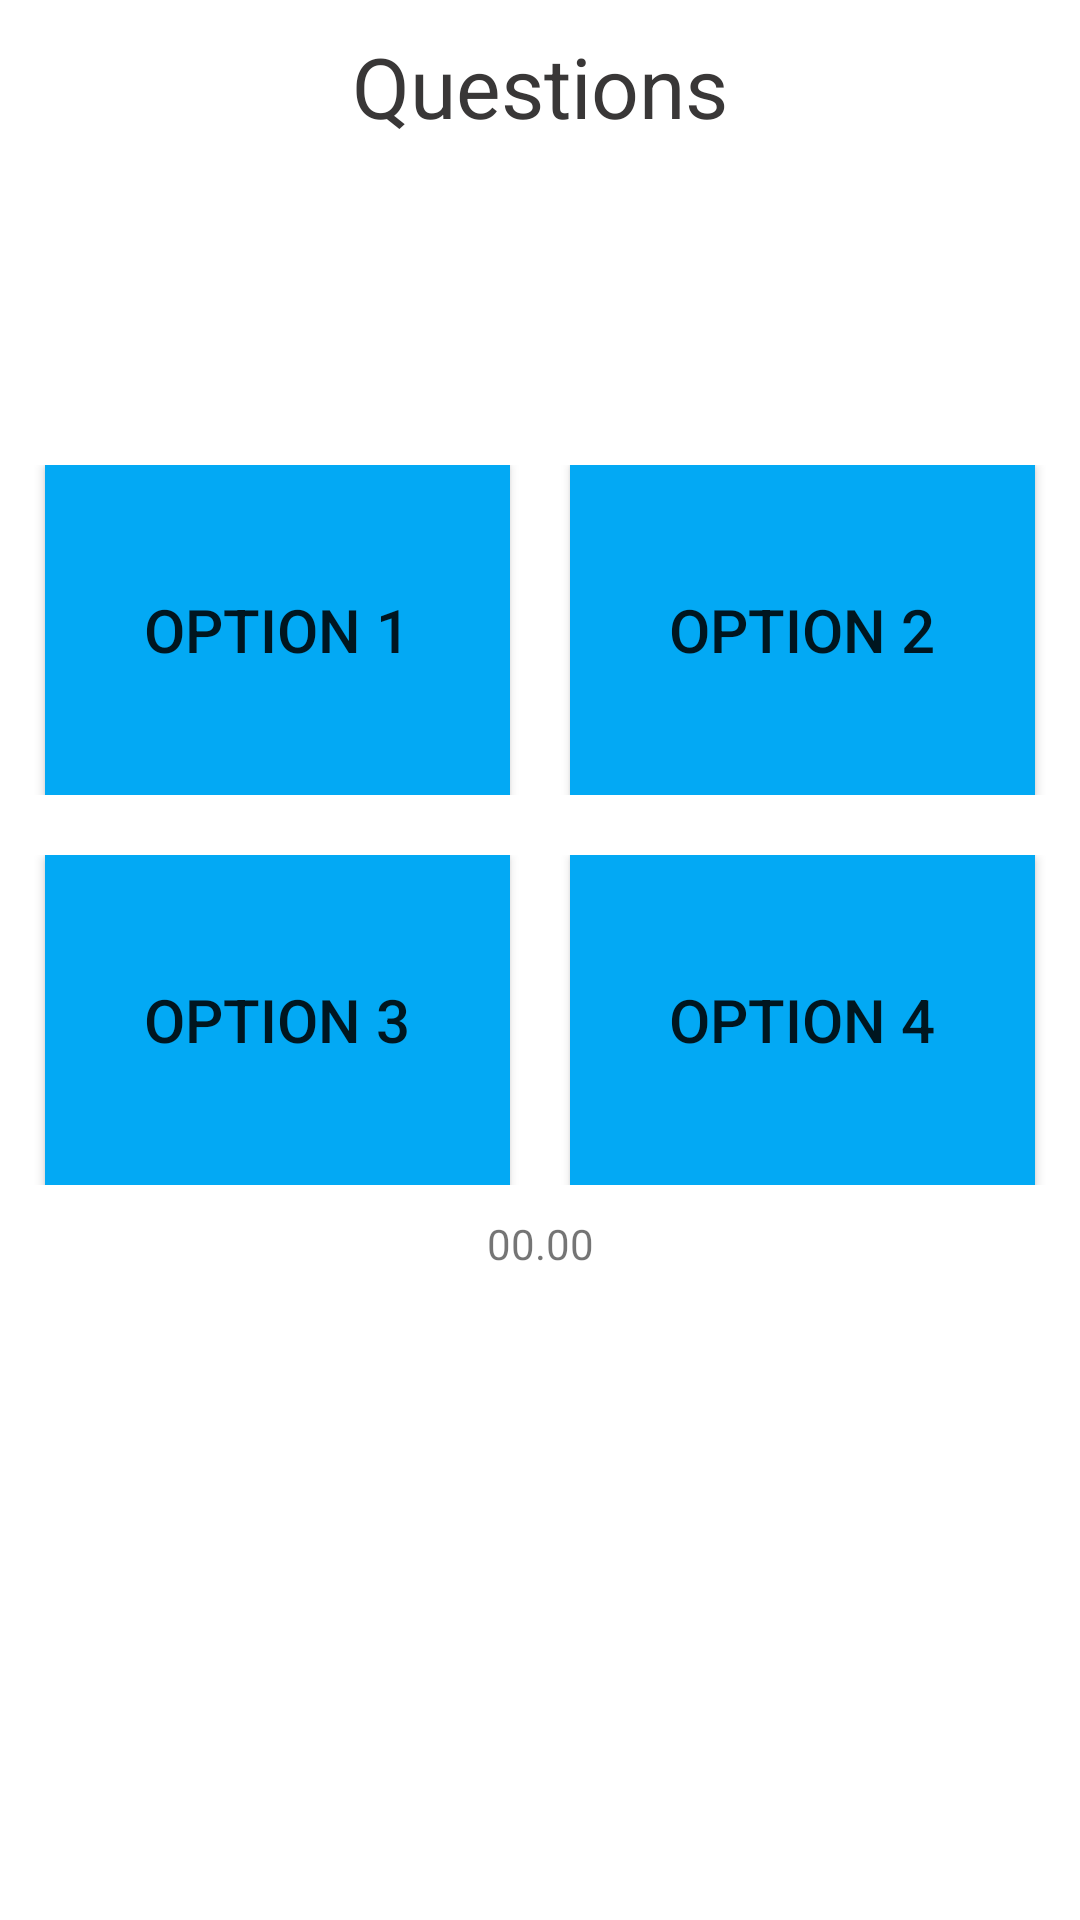

Produce the Android XML layout that renders to this screen, including the resource entries it uses.
<!-- AndroidManifest.xml: application theme Theme.QuizAppTesting -->
<!-- res/layout/activity_main.xml -->
<?xml version="1.0" encoding="utf-8"?>
<RelativeLayout xmlns:android="http://schemas.android.com/apk/res/android"
    xmlns:app="http://schemas.android.com/apk/res-auto"
    xmlns:tools="http://schemas.android.com/tools"
    android:layout_width="match_parent"
    android:layout_height="match_parent"
    tools:context=".MainActivity">


    <LinearLayout
        android:layout_width="match_parent"
        android:layout_height="match_parent"
        android:orientation="vertical"
        >
        <TextView
            android:layout_width="match_parent"
            android:layout_height="140dp"
            android:id="@+id/questionsTxt"
            android:textAlignment="center"
            android:textColor="#393737"
            android:textSize="28sp"
            android:text="Questions"
            android:padding="10dp"

            />


        <LinearLayout
            android:layout_width="match_parent"
            android:layout_height="120dp"
            android:padding="5dp"
            android:paddingTop="5dp"
            android:layout_marginTop="10dp"
            android:orientation="horizontal"

            >

            <Button
                android:layout_width="0dp"
                android:id="@+id/Opt1"
                android:layout_height="match_parent"
                android:layout_weight="1"
                android:background="#03A9F4"
                android:padding="10dp"
                android:textAlignment="center"
                android:textSize="20sp"
                android:text="Option 1"
                android:layout_marginStart="10dp"
                android:layout_marginEnd="10dp"


                />

            <Button
                android:layout_width="0dp"
                android:id="@+id/Opt2"
                android:layout_height="match_parent"
                android:layout_weight="1"
                android:background="#03A9F4"
                android:padding="10dp"
                android:textAlignment="center"
                android:textSize="20sp"
                android:text="Option 2"
                android:layout_marginStart="10dp"
                android:layout_marginEnd="10dp"

                />
        </LinearLayout>

        <LinearLayout
            android:layout_width="match_parent"
            android:layout_height="120dp"
            android:padding="5dp"
            android:paddingTop="5dp"
            android:layout_marginTop="10dp"
            android:orientation="horizontal"

            >

            <Button
                android:layout_width="0dp"
                android:id="@+id/Opt3"
                android:layout_height="match_parent"
                android:layout_weight="1"
                android:background="#03A9F4"
                android:padding="10dp"
                android:textAlignment="center"
                android:textSize="20sp"
                android:text="Option 3"
                android:layout_marginStart="10dp"
                android:layout_marginEnd="10dp"


                />

            <Button
                android:layout_width="0dp"
                android:id="@+id/Opt4"
                android:layout_height="match_parent"
                android:layout_weight="1"
                android:background="#03A9F4"
                android:padding="10dp"
                android:textAlignment="center"
                android:textSize="20sp"
                android:text="Option 4"
                android:layout_marginStart="10dp"
                android:layout_marginEnd="10dp"

                />
        </LinearLayout>

        <LinearLayout
            android:layout_width="match_parent"
            android:layout_height="50dp"
            android:padding="5dp"
            android:orientation="horizontal">

            <TextView
                android:layout_width="match_parent"
                android:layout_height="wrap_content"
                android:text="00.00"
                android:textAlignment="center"
                android:id="@+id/timer"

                />

        </LinearLayout>





    </LinearLayout>

</RelativeLayout>
<!-- resources referenced by this layout -->
<resources>
  <style name="Theme.QuizAppTesting" parent="Theme.MaterialComponents.DayNight.DarkActionBar">
          
          <item name="colorPrimary">@color/purple_500</item>
          <item name="colorPrimaryVariant">@color/purple_700</item>
          <item name="colorOnPrimary">@color/white</item>
          
          <item name="colorSecondary">@color/teal_200</item>
          <item name="colorSecondaryVariant">@color/teal_700</item>
          <item name="colorOnSecondary">@color/black</item>
          
          <item name="android:statusBarColor" tools:targetApi="l">?attr/colorPrimaryVariant</item>
          
      </style>
  <!-- not gathered from this repository: default colours our renderer supplied (Android Studio template values) -->
  <color name="purple_500">#FF6200EE</color>
  <color name="purple_700">#FF3700B3</color>
  <color name="teal_200">#FF03DAC5</color>
  <color name="teal_700">#FF018786</color>
  <color name="black">#FF000000</color>
  <color name="white">#FFFFFFFF</color>
</resources>
